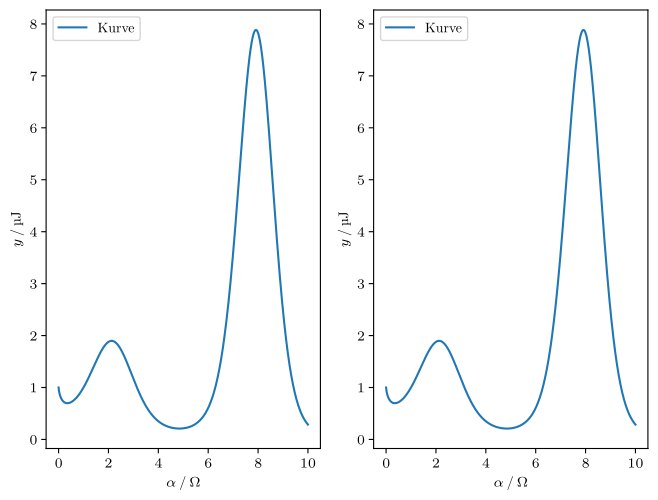

The matplotlib source for this figure: (Note: this script raises an exception after producing the figure.)
import matplotlib.pyplot as plt
import numpy as np

import matplotlib as mpl
mpl.use('pgf')
import matplotlib.pyplot as plt
mpl.rcParams.update({
'font.family': 'serif',
'text.usetex': True,
'pgf.rcfonts': False,
'pgf.texsystem': 'lualatex',
'pgf.preamble': r'\usepackage{unicode-math}\usepackage{siunitx}',
})

x = np.linspace(0, 10, 1000)
y = x ** np.sin(x)

plt.subplot(1, 2, 1)
plt.plot(x, y, label='Kurve')
plt.xlabel(r'$\alpha \:/\: \si{\ohm}$')
plt.ylabel(r'$y \:/\: \si{\micro\joule}$')
plt.legend(loc='best')

plt.subplot(1, 2, 2)
plt.plot(x, y, label='Kurve')
plt.xlabel(r'$\alpha \:/\: \si{\ohm}$')
plt.ylabel(r'$y \:/\: \si{\micro\joule}$')
plt.legend(loc='best')

# in matplotlibrc leider (noch) nicht möglich
plt.tight_layout(pad=0, h_pad=1.08, w_pad=1.08)
plt.savefig('build/plot.pdf')
